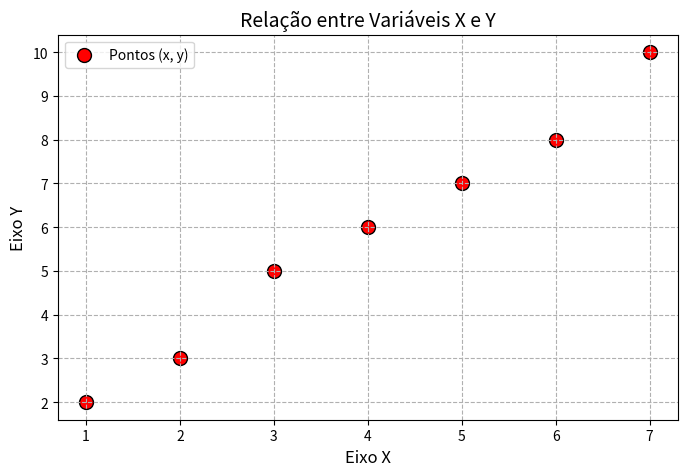

The matplotlib source for this figure:
import matplotlib.pyplot as plt

def graficoDispensao(x,y):
    plt.figure(figsize=(8, 5))
    plt.scatter(x, y, color='red', edgecolor='black', s=100, label='Pontos (x, y)')
    plt.title('Relação entre Variáveis X e Y', fontsize=14)
    plt.xlabel('Eixo X', fontsize=12)
    plt.ylabel('Eixo Y', fontsize=12)
    plt.grid(True, linestyle='--')
    plt.legend()
    plt.show()

if __name__ == "__main__":
    x = [1, 2, 3, 4, 5, 6, 7]
    y = [2, 3, 5, 6, 7, 8, 10]
    graficoDispensao(x,y)